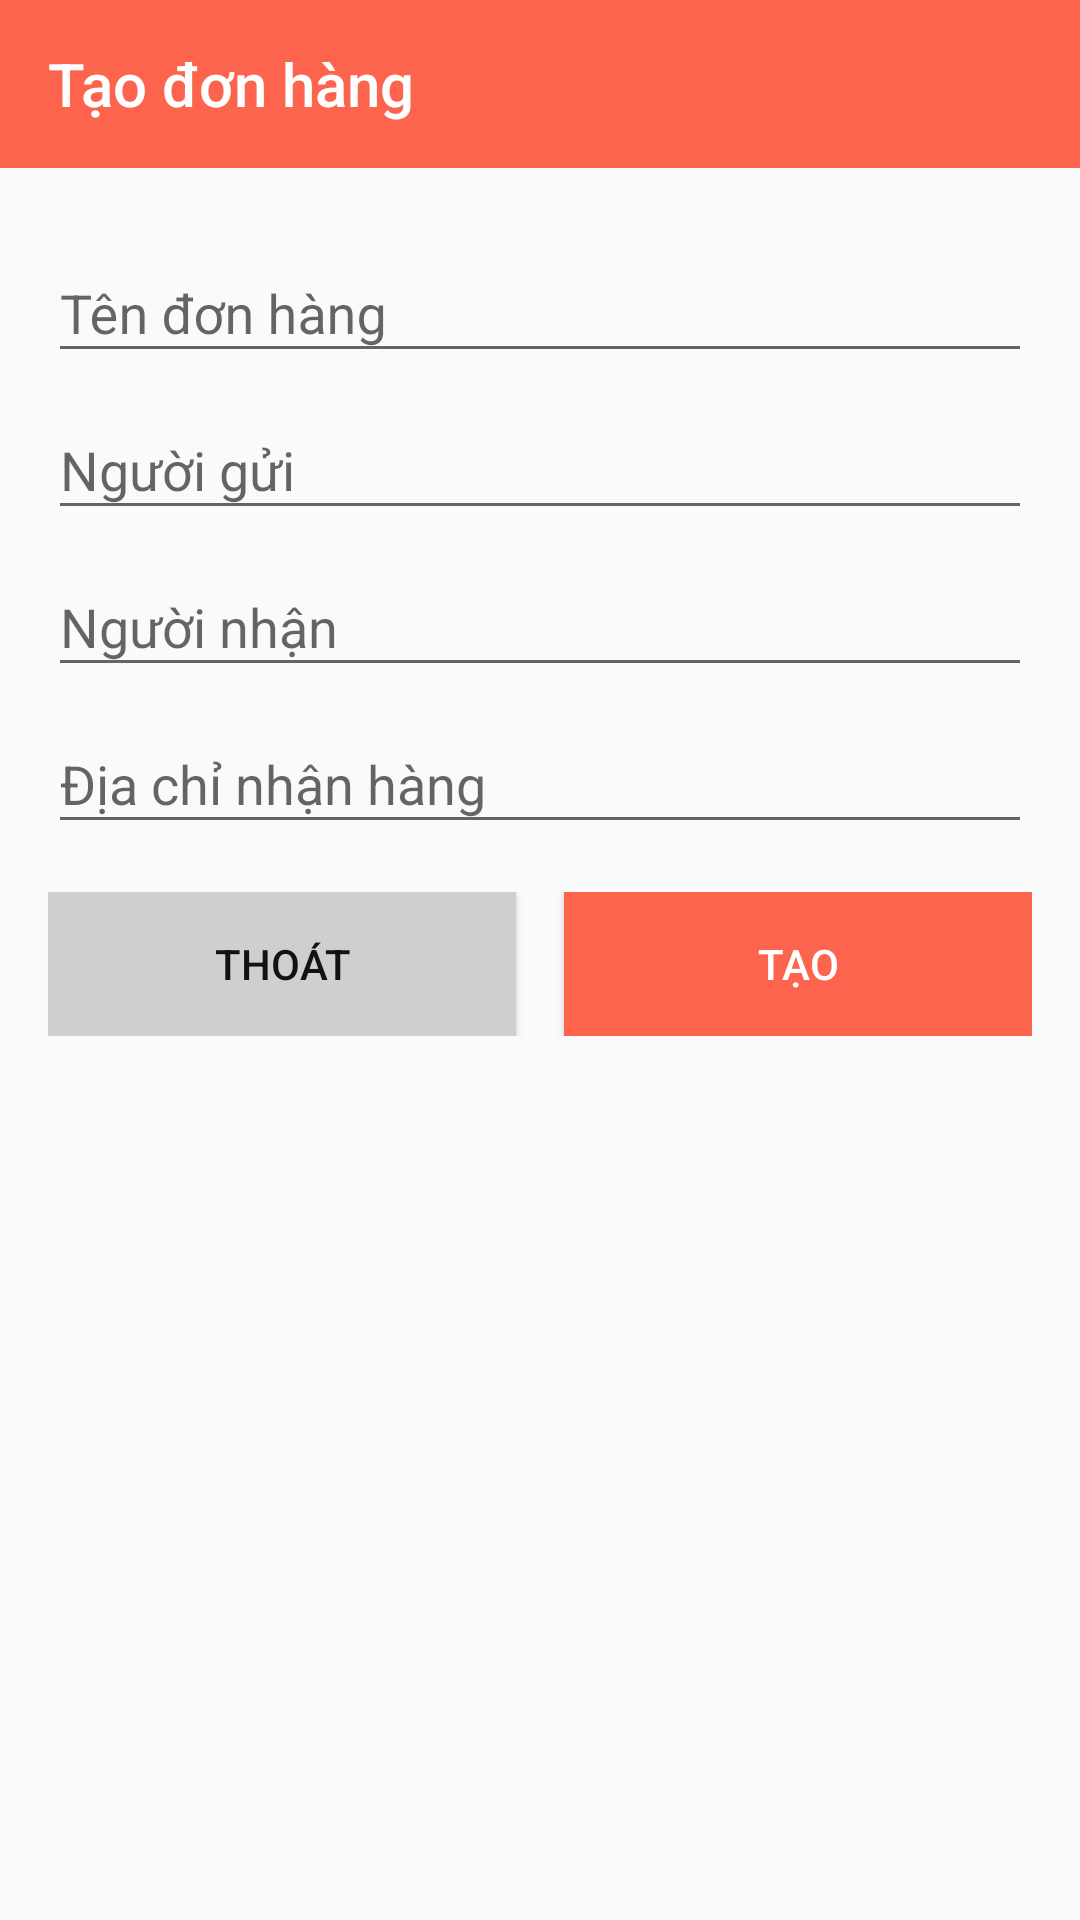

Write the Android layout XML for this screen, with the resource values it uses.
<!-- AndroidManifest.xml: application theme AppTheme -->
<!-- res/layout/activity_add_goods.xml -->
<?xml version="1.0" encoding="utf-8"?>
<LinearLayout xmlns:android="http://schemas.android.com/apk/res/android"
    xmlns:app="http://schemas.android.com/apk/res-auto"
    android:layout_width="match_parent"
    android:layout_height="match_parent"
    android:gravity="center_horizontal"
    android:orientation="vertical">

    <RelativeLayout
        android:layout_width="wrap_content"
        android:layout_height="wrap_content">

        <android.support.v7.widget.Toolbar
            app:title="@string/title_activity_add_goods"
            app:titleTextColor="@color/colorWhite"
            android:id="@+id/toolbar"
            android:layout_width="match_parent"
            android:layout_height="wrap_content"
            android:background="?attr/colorPrimary"
            android:minHeight="?attr/actionBarSize"
            android:theme="?attr/actionBarTheme" />
    </RelativeLayout>

    <ScrollView
        android:layout_marginTop="16dp"
        android:layout_marginStart="16dp"
        android:layout_marginEnd="16dp"
        android:layout_width="match_parent"
        android:layout_height="match_parent">

        <LinearLayout
            android:id="@+id/email_login_form"
            android:layout_width="match_parent"
            android:layout_height="wrap_content"
            android:gravity="center_horizontal"
            android:orientation="vertical">

            <android.support.design.widget.TextInputLayout
                android:layout_width="match_parent"
                android:layout_height="wrap_content">

                <EditText
                    android:id="@+id/name"
                    android:layout_width="match_parent"
                    android:layout_height="wrap_content"
                    android:hint="Tên đơn hàng"
                    android:imeActionId="6"
                    android:imeActionLabel="@string/action_sign_in_short"
                    android:imeOptions="actionUnspecified"
                    android:inputType="text"
                    android:maxLines="1"
                    android:singleLine="true" />

            </android.support.design.widget.TextInputLayout>

            <android.support.design.widget.TextInputLayout
                android:layout_width="match_parent"
                android:layout_height="wrap_content">

                <AutoCompleteTextView
                    android:id="@+id/sender"
                    android:layout_width="match_parent"
                    android:layout_height="wrap_content"
                    android:hint="@string/sender"
                    android:inputType="text"
                    android:maxLines="1"
                    android:singleLine="true" />

            </android.support.design.widget.TextInputLayout>

            <android.support.design.widget.TextInputLayout
                android:layout_width="match_parent"
                android:layout_height="wrap_content">

                <EditText
                    android:id="@+id/receiver"
                    android:layout_width="match_parent"
                    android:layout_height="wrap_content"
                    android:hint="@string/receiver"
                    android:imeActionId="6"
                    android:imeActionLabel="@string/action_sign_in_short"
                    android:imeOptions="actionUnspecified"
                    android:inputType="text"
                    android:maxLines="1"
                    android:singleLine="true" />

            </android.support.design.widget.TextInputLayout>

            <android.support.design.widget.TextInputLayout
                android:layout_width="match_parent"
                android:layout_height="wrap_content">

                <EditText
                    android:id="@+id/address"
                    android:layout_width="match_parent"
                    android:layout_height="wrap_content"
                    android:hint="Địa chỉ nhận hàng"
                    android:imeActionId="6"
                    android:imeActionLabel="@string/action_sign_in_short"
                    android:imeOptions="actionUnspecified"
                    android:inputType="text"
                    android:maxLines="1"
                    android:singleLine="true" />

            </android.support.design.widget.TextInputLayout>


            <TableLayout
                android:layout_marginTop="16dp"
                android:layout_marginBottom="16dp"
                android:stretchColumns="*"
                android:layout_width="match_parent"
                android:layout_height="match_parent">

                <TableRow>
                    <Button
                        android:id="@+id/btnQuit"
                        style="@style/ButtonWhite"
                        android:layout_width="match_parent"
                        android:layout_height="wrap_content"
                        android:layout_marginEnd="8dp"
                        android:text="@string/quit" />

                    <Button
                        android:id="@+id/btnAdd"
                        style="@style/ButtonPrimary"
                        android:layout_width="match_parent"
                        android:layout_height="wrap_content"
                        android:layout_marginStart="8dp"
                        android:text="@string/action_add_goods" />
                </TableRow>

            </TableLayout>



        </LinearLayout>

    </ScrollView>

</LinearLayout>
<!-- resources referenced by this layout -->
<resources>
  <color name="colorWhite">#fff</color>
  <string name="action_add_goods">Tạo</string>
  <string name="action_sign_in_short">Đăng nhập</string>
  <string name="quit">Thoát</string>
  <string name="receiver">Người nhận</string>
  <string name="sender">Người gửi</string>
  <string name="title_activity_add_goods">Tạo đơn hàng</string>
  <style name="ButtonPrimary">
          <item name="android:background">@color/colorPrimary</item>
          <item name="android:textColor">#fff</item>
      </style>
  <style name="ButtonWhite">
          <item name="android:background">#cfcfcf</item>
          <item name="android:textColor">#121212</item>
      </style>
  <style name="AppTheme" parent="Theme.AppCompat.Light.NoActionBar">
          
          <item name="colorPrimary">@color/colorPrimary</item>
          <item name="colorPrimaryDark">@color/colorPrimaryDark</item>
          <item name="colorAccent">@color/colorAccent</item>
          <item name="cardViewStyle">@style/CardView</item>
      </style>
  <color name="colorPrimary">#fc644d</color>
  <color name="colorPrimaryDark">#e9543e</color>
  <color name="colorAccent">#4d4a49</color>
</resources>
